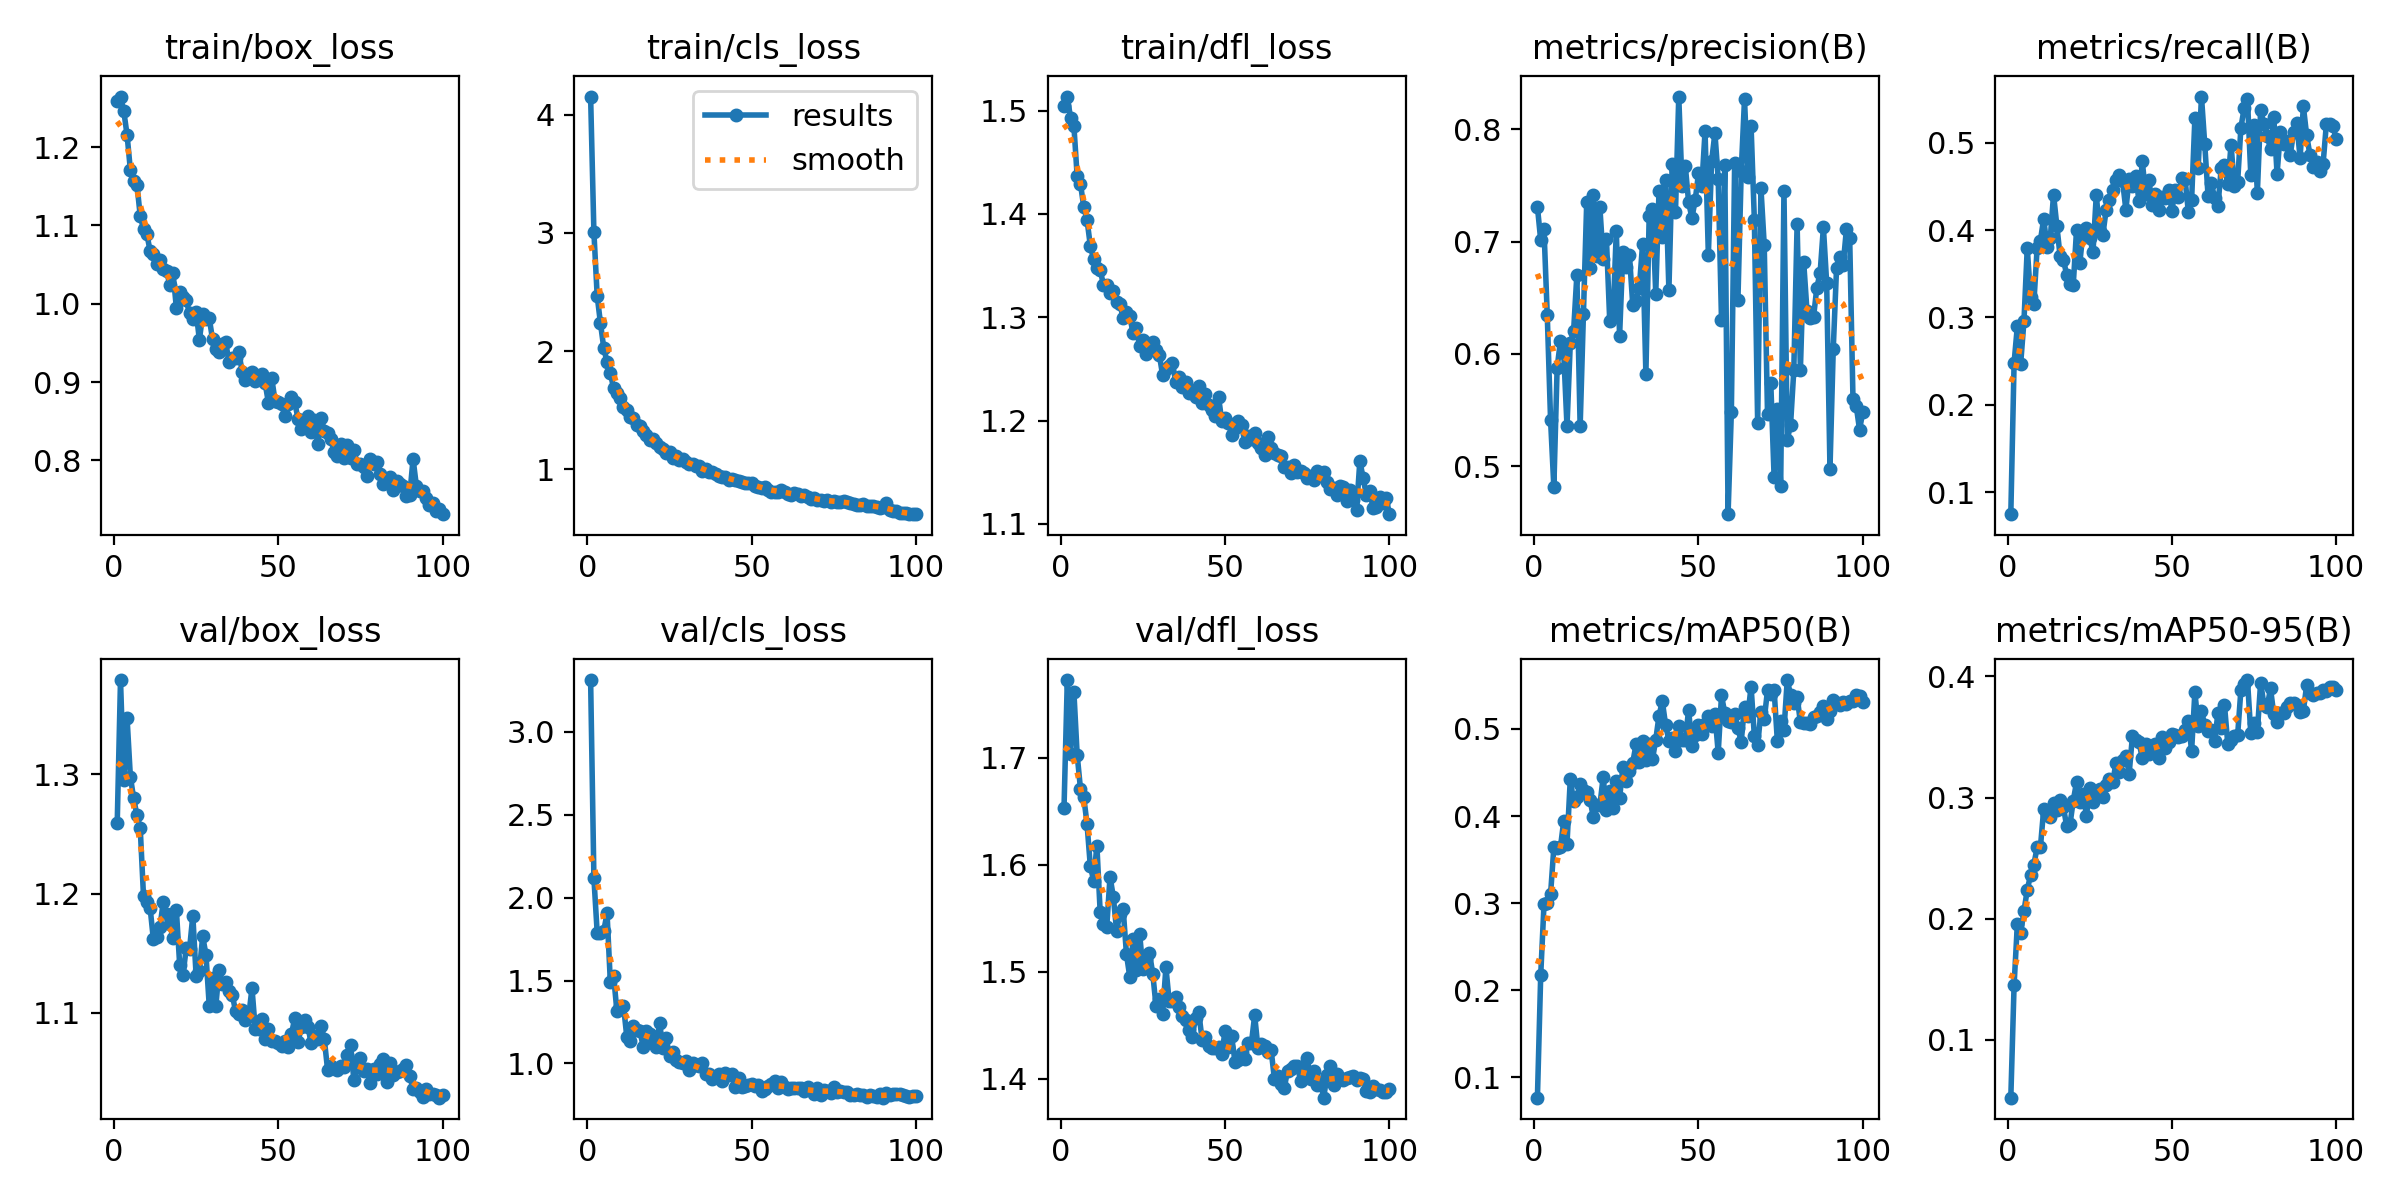

The file beside this chart, header and first rows:
epoch, time, train/box_loss, train/cls_loss, train/dfl_loss, metrics/precision(B), metrics/recall(B), metrics/mAP50(B), metrics/mAP50-95(B), val/box_loss, val/cls_loss, val/dfl_loss, lr/pg0, lr/pg1, lr/pg2
1, 41.35, 1.258, 4.154, 1.504, 0.7309, 0.07472, 0.07682, 0.05229, 1.259, 3.313, 1.653, 8.26613e-05, 8.26613e-05, 8.26613e-05
2, 80.68, 1.265, 3.007, 1.514, 0.7012, 0.2483, 0.217, 0.1456, 1.379, 2.119, 1.772, 0.0001644, 0.0001644, 0.0001644
3, 118.3, 1.246, 2.468, 1.493, 0.7108, 0.2903, 0.2985, 0.1959, 1.295, 1.789, 1.703, 0.0002444, 0.0002444, 0.0002444
4, 155.9, 1.215, 2.236, 1.485, 0.6342, 0.247, 0.3002, 0.1881, 1.347, 1.789, 1.762, 0.0002426, 0.0002426, 0.0002426
5, 192.8, 1.171, 2.028, 1.436, 0.5413, 0.2958, 0.3103, 0.2064, 1.298, 1.799, 1.703, 0.0002401, 0.0002401, 0.0002401
6, 231.1, 1.156, 1.907, 1.429, 0.4814, 0.3792, 0.3641, 0.2237, 1.28, 1.905, 1.671, 0.0002376, 0.0002376, 0.0002376
7, 267.5, 1.152, 1.815, 1.407, 0.5878, 0.3235, 0.3629, 0.236, 1.266, 1.492, 1.663, 0.0002351, 0.0002351, 0.0002351
8, 304.8, 1.112, 1.686, 1.394, 0.6114, 0.3156, 0.3641, 0.2445, 1.255, 1.528, 1.638, 0.0002327, 0.0002327, 0.0002327
9, 342.2, 1.096, 1.648, 1.369, 0.6011, 0.3791, 0.394, 0.2588, 1.198, 1.314, 1.599, 0.0002302, 0.0002302, 0.0002302
10, 380, 1.089, 1.602, 1.356, 0.5355, 0.3879, 0.3682, 0.2588, 1.193, 1.346, 1.585, 0.0002277, 0.0002277, 0.0002277
11, 417.2, 1.067, 1.53, 1.347, 0.6096, 0.4128, 0.4423, 0.2904, 1.188, 1.348, 1.618, 0.0002252, 0.0002252, 0.0002252
12, 454.6, 1.063, 1.506, 1.346, 0.62, 0.381, 0.4171, 0.2855, 1.161, 1.162, 1.556, 0.0002228, 0.0002228, 0.0002228
13, 491.5, 1.051, 1.444, 1.331, 0.6702, 0.3904, 0.4223, 0.2839, 1.163, 1.136, 1.544, 0.0002203, 0.0002203, 0.0002203
14, 528.6, 1.056, 1.432, 1.331, 0.5354, 0.4405, 0.4368, 0.2959, 1.172, 1.226, 1.542, 0.0002178, 0.0002178, 0.0002178
15, 566, 1.044, 1.375, 1.323, 0.6358, 0.405, 0.4293, 0.2901, 1.193, 1.201, 1.589, 0.0002154, 0.0002154, 0.0002154
16, 602, 1.042, 1.368, 1.325, 0.7351, 0.3699, 0.4279, 0.2979, 1.183, 1.194, 1.57, 0.0002129, 0.0002129, 0.0002129
17, 638.9, 1.024, 1.322, 1.314, 0.6763, 0.3661, 0.4185, 0.2919, 1.174, 1.101, 1.538, 0.0002104, 0.0002104, 0.0002104
18, 676.4, 1.039, 1.287, 1.313, 0.7414, 0.3487, 0.3994, 0.2764, 1.163, 1.194, 1.554, 0.0002079, 0.0002079, 0.0002079
19, 713.5, 0.9945, 1.253, 1.299, 0.6873, 0.3387, 0.4128, 0.2778, 1.186, 1.178, 1.558, 0.0002055, 0.0002055, 0.0002055
20, 750.6, 1.015, 1.257, 1.305, 0.7306, 0.3375, 0.4123, 0.2975, 1.14, 1.135, 1.516, 0.000203, 0.000203, 0.000203
21, 787.7, 1.009, 1.224, 1.301, 0.6847, 0.4005, 0.4444, 0.3127, 1.132, 1.098, 1.495, 0.0002005, 0.0002005, 0.0002005
22, 824.6, 1.005, 1.189, 1.285, 0.7024, 0.3626, 0.4068, 0.2961, 1.154, 1.242, 1.53, 0.000198, 0.000198, 0.000198
23, 861.7, 0.9876, 1.169, 1.289, 0.6293, 0.3993, 0.4284, 0.3032, 1.153, 1.095, 1.502, 0.0001956, 0.0001956, 0.0001956
24, 898.8, 0.981, 1.143, 1.272, 0.6325, 0.4027, 0.4092, 0.2849, 1.181, 1.153, 1.536, 0.0001931, 0.0001931, 0.0001931
25, 936.3, 0.9901, 1.148, 1.278, 0.7091, 0.3913, 0.4399, 0.3075, 1.131, 1.044, 1.502, 0.0001906, 0.0001906, 0.0001906
26, 973.9, 0.9538, 1.097, 1.265, 0.6161, 0.3747, 0.4204, 0.2963, 1.135, 1.066, 1.512, 0.0001881, 0.0001881, 0.0001881
27, 1011, 0.9867, 1.117, 1.274, 0.6903, 0.4399, 0.4567, 0.301, 1.164, 1.02, 1.518, 0.0001857, 0.0001857, 0.0001857
28, 1048, 0.9807, 1.084, 1.276, 0.6773, 0.3994, 0.4407, 0.3074, 1.149, 1.009, 1.498, 0.0001832, 0.0001832, 0.0001832
29, 1085, 0.9817, 1.089, 1.268, 0.6877, 0.3947, 0.4517, 0.3008, 1.106, 0.9998, 1.468, 0.0001807, 0.0001807, 0.0001807
30, 1122, 0.9544, 1.065, 1.264, 0.6438, 0.4229, 0.4613, 0.3105, 1.129, 1.013, 1.475, 0.0001782, 0.0001782, 0.0001782
31, 1159, 0.9418, 1.042, 1.244, 0.6469, 0.4347, 0.4821, 0.3149, 1.106, 0.9601, 1.461, 0.0001757, 0.0001757, 0.0001757
32, 1197, 0.9383, 1.047, 1.25, 0.6589, 0.4453, 0.4622, 0.3126, 1.136, 0.9998, 1.504, 0.0001733, 0.0001733, 0.0001733
33, 1234, 0.9488, 1.027, 1.253, 0.6981, 0.4567, 0.4858, 0.3287, 1.124, 0.9872, 1.472, 0.0001708, 0.0001708, 0.0001708
34, 1271, 0.951, 1.029, 1.256, 0.582, 0.4629, 0.464, 0.3214, 1.125, 0.9856, 1.473, 0.0001683, 0.0001683, 0.0001683
35, 1308, 0.9256, 0.9873, 1.237, 0.723, 0.4559, 0.4822, 0.3312, 1.118, 0.9994, 1.477, 0.0001658, 0.0001658, 0.0001658
36, 1345, 0.9308, 1.005, 1.242, 0.7289, 0.4233, 0.465, 0.3344, 1.115, 0.9387, 1.467, 0.0001634, 0.0001634, 0.0001634
37, 1382, 0.9307, 0.9787, 1.232, 0.6536, 0.4587, 0.4876, 0.3197, 1.101, 0.9382, 1.459, 0.0001609, 0.0001609, 0.0001609
38, 1419, 0.938, 0.9795, 1.237, 0.7453, 0.4507, 0.5152, 0.3507, 1.099, 0.9061, 1.455, 0.0001584, 0.0001584, 0.0001584
39, 1456, 0.9133, 0.9585, 1.227, 0.7044, 0.4615, 0.5316, 0.3478, 1.102, 0.9204, 1.446, 0.0001559, 0.0001559, 0.0001559
40, 1493, 0.9026, 0.948, 1.229, 0.7547, 0.4334, 0.5045, 0.3458, 1.094, 0.9338, 1.439, 0.0001535, 0.0001535, 0.0001535
41, 1529, 0.9084, 0.9324, 1.222, 0.6567, 0.4785, 0.4866, 0.3325, 1.097, 0.8944, 1.457, 0.000151, 0.000151, 0.000151
42, 1566, 0.9135, 0.9365, 1.233, 0.7686, 0.4412, 0.4898, 0.344, 1.121, 0.9403, 1.462, 0.0001485, 0.0001485, 0.0001485
43, 1603, 0.9008, 0.912, 1.217, 0.7261, 0.4573, 0.4744, 0.3363, 1.086, 0.9295, 1.437, 0.000146, 0.000146, 0.000146
44, 1640, 0.9042, 0.9185, 1.225, 0.829, 0.4291, 0.503, 0.3376, 1.086, 0.9341, 1.439, 0.0001436, 0.0001436, 0.0001436
45, 1677, 0.9108, 0.9112, 1.215, 0.7493, 0.441, 0.4878, 0.344, 1.095, 0.8576, 1.431, 0.0001411, 0.0001411, 0.0001411
46, 1713, 0.8986, 0.9028, 1.21, 0.767, 0.4233, 0.4876, 0.3323, 1.077, 0.9091, 1.429, 0.0001386, 0.0001386, 0.0001386
47, 1750, 0.8736, 0.8937, 1.205, 0.7349, 0.4381, 0.5219, 0.3497, 1.086, 0.8597, 1.429, 0.0001362, 0.0001362, 0.0001362
48, 1787, 0.9053, 0.8887, 1.223, 0.721, 0.4365, 0.4798, 0.3411, 1.076, 0.8635, 1.429, 0.0001337, 0.0001337, 0.0001337
49, 1824, 0.8763, 0.8851, 1.199, 0.7367, 0.4463, 0.4934, 0.3458, 1.076, 0.8695, 1.423, 0.0001312, 0.0001312, 0.0001312
50, 1860, 0.8751, 0.8868, 1.202, 0.7605, 0.422, 0.5048, 0.3527, 1.075, 0.8776, 1.445, 0.0001287, 0.0001287, 0.0001287
51, 1896, 0.8726, 0.8568, 1.198, 0.749, 0.446, 0.4942, 0.3517, 1.072, 0.8609, 1.43, 0.0001263, 0.0001263, 0.0001263
52, 1933, 0.8566, 0.8491, 1.186, 0.7981, 0.4373, 0.5054, 0.3499, 1.076, 0.867, 1.44, 0.0001238, 0.0001238, 0.0001238
53, 1970, 0.8715, 0.8406, 1.193, 0.6882, 0.4592, 0.5153, 0.3507, 1.071, 0.8348, 1.416, 0.0001213, 0.0001213, 0.0001213
54, 2007, 0.8805, 0.8533, 1.2, 0.7718, 0.4587, 0.503, 0.3557, 1.082, 0.8463, 1.418, 0.0001188, 0.0001188, 0.0001188
55, 2045, 0.874, 0.8284, 1.195, 0.7964, 0.421, 0.5173, 0.3631, 1.095, 0.8618, 1.424, 0.0001163, 0.0001163, 0.0001163
56, 2082, 0.8534, 0.8104, 1.179, 0.7558, 0.4342, 0.4724, 0.3384, 1.075, 0.8736, 1.418, 0.0001139, 0.0001139, 0.0001139
57, 2119, 0.8403, 0.8097, 1.185, 0.6303, 0.5284, 0.5384, 0.3872, 1.088, 0.8911, 1.433, 0.0001114, 0.0001114, 0.0001114
58, 2157, 0.844, 0.8135, 1.182, 0.7683, 0.4711, 0.5181, 0.3589, 1.094, 0.8515, 1.433, 0.0001089, 0.0001089, 0.0001089
59, 2194, 0.8564, 0.8242, 1.188, 0.4574, 0.5528, 0.5085, 0.3715, 1.088, 0.8888, 1.459, 0.0001064, 0.0001064, 0.0001064
60, 2231, 0.8358, 0.8105, 1.178, 0.5485, 0.4981, 0.508, 0.3594, 1.075, 0.8567, 1.429, 0.000104, 0.000104, 0.000104
... 40 more rows
